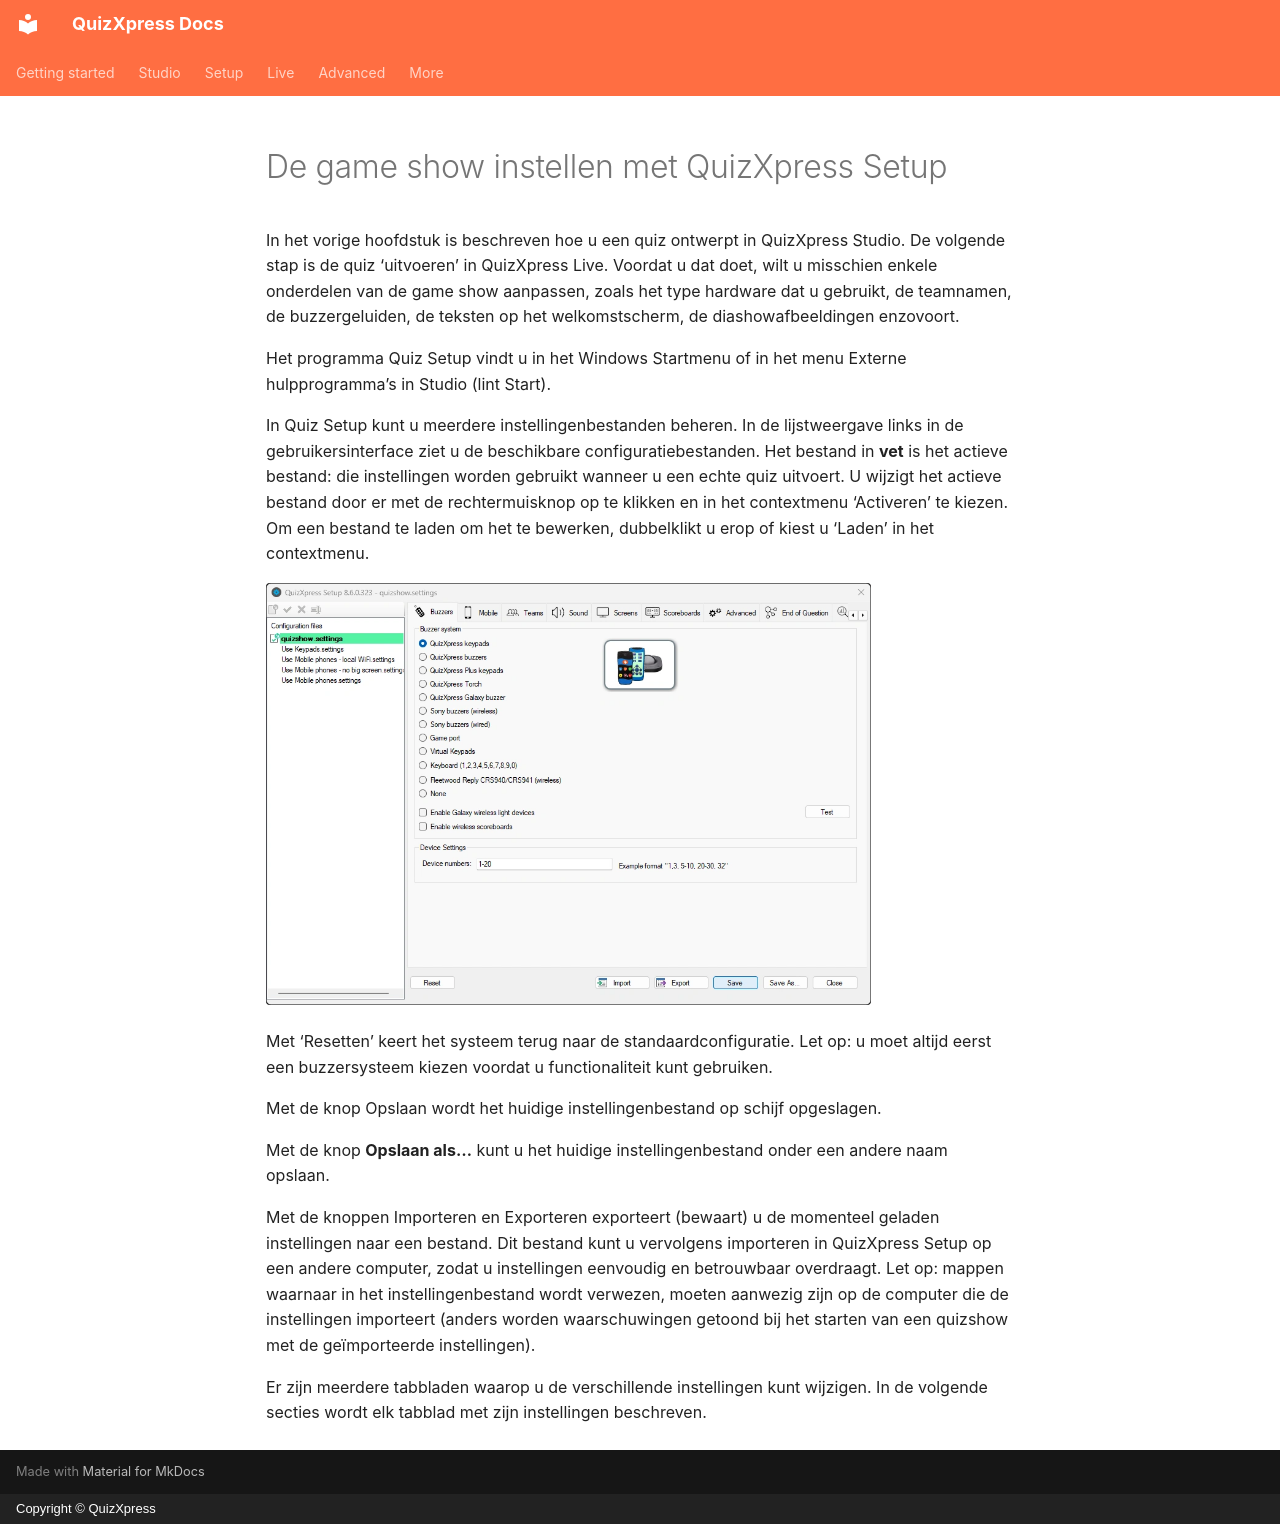

repository: gameshowcrew/quizxpress-docs · page: setup/index.nl/index.html · generator: mkdocs · copyright: Copyright © QuizXpress

# De game show instellen met QuizXpress Setup

In het vorige hoofdstuk is beschreven hoe u een quiz ontwerpt in QuizXpress Studio. De volgende stap is de quiz ‘uitvoeren’ in QuizXpress Live. Voordat u dat doet, wilt u misschien enkele onderdelen van de game show aanpassen, zoals het type hardware dat u gebruikt, de teamnamen, de buzzergeluiden, de teksten op het welkomstscherm, de diashowafbeeldingen enzovoort.

Het programma Quiz Setup vindt u in het Windows Startmenu of in het menu Externe hulpprogramma’s in Studio (lint Start).

In Quiz Setup kunt u meerdere instellingenbestanden beheren. In de lijstweergave links in de gebruikersinterface ziet u de beschikbare configuratiebestanden. Het bestand in **vet** is het actieve bestand: die instellingen worden gebruikt wanneer u een echte quiz uitvoert. U wijzigt het actieve bestand door er met de rechtermuisknop op te klikken en in het contextmenu ‘Activeren’ te kiezen. Om een bestand te laden om het te bewerken, dubbelklikt u erop of kiest u ‘Laden’ in het contextmenu.

![Het tabblad Buzzers met keypads](../assets/images/setup-buzzers-keypads-tab.webp){ width="605" loading=lazy }

Met ‘Resetten’ keert het systeem terug naar de standaardconfiguratie. Let op: u moet altijd eerst een buzzersysteem kiezen voordat u functionaliteit kunt gebruiken.

Met de knop Opslaan wordt het huidige instellingenbestand op schijf opgeslagen.

Met de knop **Opslaan als…** kunt u het huidige instellingenbestand onder een andere naam opslaan.

Met de knoppen Importeren en Exporteren exporteert (bewaart) u de momenteel geladen instellingen naar een bestand. Dit bestand kunt u vervolgens importeren in QuizXpress Setup op een andere computer, zodat u instellingen eenvoudig en betrouwbaar overdraagt. Let op: mappen waarnaar in het instellingenbestand wordt verwezen, moeten aanwezig zijn op de computer die de instellingen importeert (anders worden waarschuwingen getoond bij het starten van een quizshow met de geïmporteerde instellingen).

Er zijn meerdere tabbladen waarop u de verschillende instellingen kunt wijzigen. In de volgende secties wordt elk tabblad met zijn instellingen beschreven.
